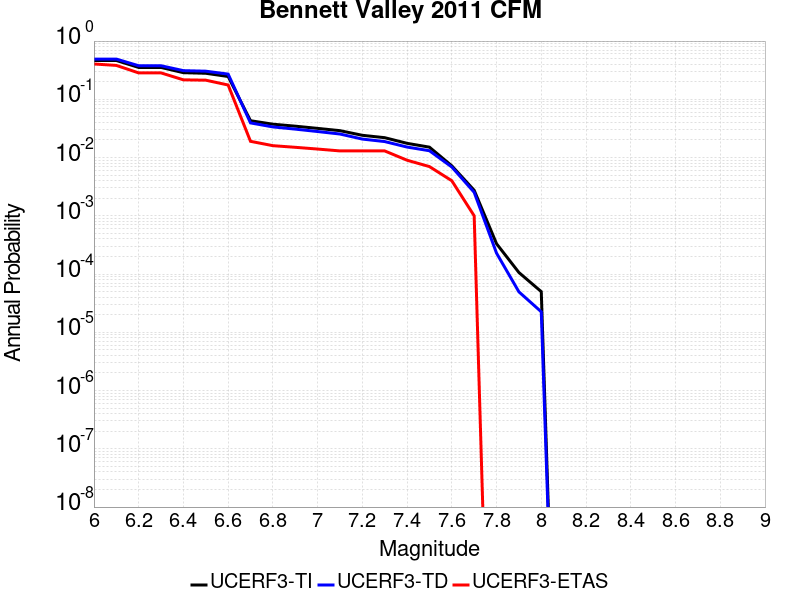

The data file committed next to this chart (first rows):
Magnitude, UCERF3-TI Prob, UCERF3-TD Prob, UCERF3-ETAS Prob
6.0, 0.4639, 0.4908, 0.404
6.1, 0.4639, 0.4908, 0.382
6.2, 0.3525, 0.3769, 0.284
6.3, 0.3525, 0.3769, 0.284
6.4, 0.2866, 0.3105, 0.216
6.5, 0.2798, 0.3039, 0.213
6.6, 0.2465, 0.271, 0.176
6.7, 0.04289, 0.03935, 0.019
6.8, 0.0374, 0.03358, 0.016
6.9, 0.03459, 0.03078, 0.015
7.0, 0.0317, 0.02799, 0.014
7.1, 0.02896, 0.02535, 0.013
7.2, 0.0241, 0.02076, 0.013
7.3, 0.02194, 0.01882, 0.013
7.4, 0.01755, 0.01515, 0.009
7.5, 0.01509, 0.0131, 0.007
7.6, 0.00721, 0.00689, 0.004
7.7, 0.002744, 0.002534, 0.001
7.8, 3.3165092E-4, 2.2848073E-4, 0.0
7.9, 1.06331354E-4, 4.9506438E-5, 0.0
8.0, 4.9897484E-5, 2.2482827E-5, 0.0
